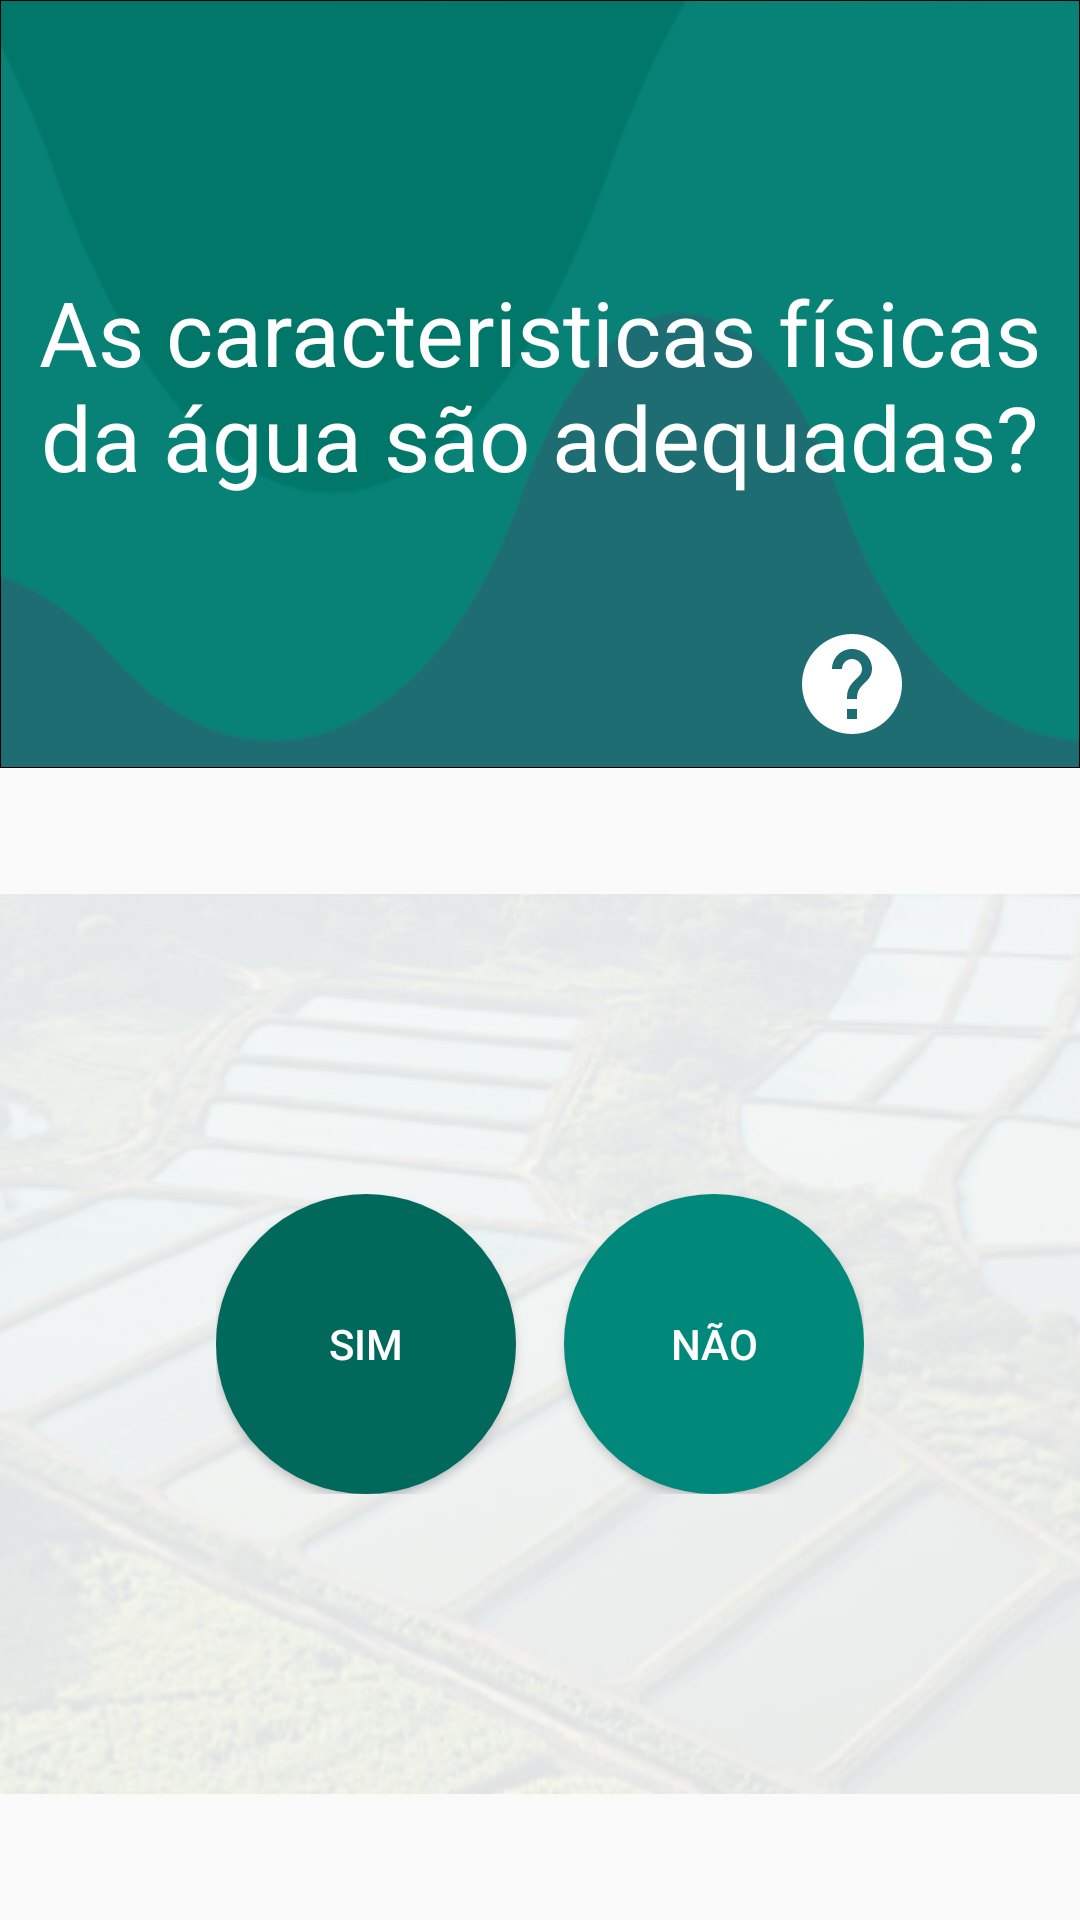

Layout XML and referenced resources for this Android screen:
<!-- AndroidManifest.xml: application theme AppTheme -->
<!-- res/layout/fragment_5.xml -->
<?xml version="1.0" encoding="utf-8"?>
<LinearLayout xmlns:android="http://schemas.android.com/apk/res/android"
    android:orientation="vertical" android:layout_width="match_parent"
    android:layout_height="match_parent">
    <RelativeLayout
        android:layout_width="match_parent"
        android:layout_height="0dp"
        android:layout_weight="0.4"
        android:background="@drawable/header">

        <TextView
            android:id="@+id/textDescricao"
            android:layout_width="wrap_content"
            android:layout_height="wrap_content"
            android:layout_centerHorizontal="true"
            android:layout_centerVertical="true"
            android:padding="8dp"
            android:text="@string/questao_04"
            android:textAlignment="center"
            android:textColor="@color/white"
            android:textSize="30dp" />

        <LinearLayout
            android:layout_width="wrap_content"
            android:layout_height="wrap_content"
            android:layout_alignParentBottom="true"
            android:layout_alignParentRight="true"
            android:layout_marginBottom="8dp"
            android:layout_marginRight="8dp">
            <ImageButton
                android:layout_width="40dp"
                android:layout_height="40dp"
                android:layout_marginRight="8dp"
                android:background="@color/transparent100"
                android:scaleType="fitCenter"
                android:src="@drawable/ic_help_black_48px"
                android:tint="@color/white" />

            <ImageButton
                android:id="@+id/buttonVoice"
                android:layout_width="40dp"
                android:layout_height="40dp"
                android:background="@color/transparent100"
                android:scaleType="fitCenter"
                android:src="@drawable/ic_volume_up_black_24px"
                android:tint="@color/white" />
        </LinearLayout>
    </RelativeLayout>

    
    
    
    
    
    
    

    <RelativeLayout
        android:layout_width="match_parent"
        android:layout_height="0dp"
        android:layout_weight="0.6">

        <ImageView
            android:layout_width="match_parent"
            android:layout_height="match_parent"
            android:alpha="0.1"
            android:scaleType="center"
            android:src="@drawable/background_questoes" />

        
            
            
            
            
            
            
            
            
            
            
            

        <LinearLayout
            android:layout_width="wrap_content"
            android:layout_height="wrap_content"
            android:layout_centerHorizontal="true"
            android:layout_centerVertical="true"
            android:orientation="horizontal">

            <Button
                android:id="@+id/frag_05_bt_01"
                android:layout_width="wrap_content"
                android:layout_height="wrap_content"
                android:background="@drawable/geo_circle"
                android:backgroundTint="@color/teal_800"
                android:text="@string/q_04_a"
                android:textColor="@color/white" />

            <Button
                android:id="@+id/frag_05_bt_02"
                android:layout_width="wrap_content"
                android:layout_height="wrap_content"
                android:layout_marginLeft="16dp"
                android:background="@drawable/geo_circle"
                android:backgroundTint="@color/teal_600"
                android:text="@string/q_04_b"
                android:textColor="@color/white" />
        </LinearLayout>
    </RelativeLayout>
    

    
    
    
    


    
</LinearLayout>
<!-- res/layout/fragment_1.xml (included above) -->
<?xml version="1.0" encoding="utf-8"?>
<LinearLayout xmlns:android="http://schemas.android.com/apk/res/android"
    xmlns:tools="http://schemas.android.com/tools"
    android:layout_width="match_parent"
    android:layout_height="match_parent"
    android:fitsSystemWindows="true"
    android:orientation="vertical"
    android:weightSum="1"
    tools:context="tapioca.tads.ufrn.eagrariusbiomassa.MainActivity">

    <RelativeLayout
        android:layout_width="match_parent"
        android:layout_height="0dp"
        android:layout_weight="0.4"
        android:background="@drawable/header">

        <TextView
            android:id="@+id/textTitulo"
            android:layout_width="wrap_content"
            android:layout_height="wrap_content"
            android:layout_centerHorizontal="true"
            android:layout_centerVertical="true"
            android:padding="8dp"
            android:text="@string/biomassa"
            android:textAlignment="center"
            android:textColor="@color/white"
            android:textSize="30dp" />

        <LinearLayout
            android:layout_width="wrap_content"
            android:layout_height="wrap_content"
            android:layout_alignParentBottom="true"
            android:layout_alignParentRight="true"
            android:layout_marginBottom="8dp"
            android:layout_marginRight="8dp">

            <ImageButton
                android:layout_width="40dp"
                android:layout_height="40dp"
                android:layout_marginRight="8dp"
                android:background="@color/transparent100"
                android:scaleType="fitCenter"
                android:src="@drawable/ic_help_black_48px"
                android:tint="@color/white" />

            <ImageButton
                android:id="@+id/buttonVoice"
                android:layout_width="40dp"
                android:layout_height="40dp"
                android:background="@color/transparent100"
                android:scaleType="fitCenter"
                android:src="@drawable/ic_volume_up_black_24px"
                android:tint="@color/white" />
        </LinearLayout>
    </RelativeLayout>

    
    
    
    
    
    
    

    <RelativeLayout
        android:layout_width="match_parent"
        android:layout_height="0dp"
        android:layout_weight="0.6">

        <ImageView
            android:layout_width="match_parent"
            android:layout_height="match_parent"
            android:alpha="0.1"
            android:scaleType="center"
            android:src="@drawable/background_questoes" />

        <TextView
            android:id="@+id/textDescricao"
            android:layout_width="wrap_content"
            android:layout_height="wrap_content"
            android:layout_centerHorizontal="true"
            android:layout_centerVertical="true"
            android:justificationMode="inter_word"
            android:paddingBottom="56dp"
            android:paddingLeft="16dp"
            android:paddingRight="16dp"
            android:text="@string/biomassa_introducao"
            android:textAlignment="center"
            android:textSize="16dp" />

        <LinearLayout
            android:layout_width="wrap_content"
            android:layout_height="wrap_content"
            android:layout_alignParentBottom="true"
            android:layout_centerHorizontal="true"
            android:orientation="horizontal"
            android:padding="16dp">

            <Button
                android:id="@+id/frag_01_bt_01"
                android:layout_width="wrap_content"
                android:layout_height="wrap_content"
                android:background="@drawable/geo_rectangle"
                android:backgroundTint="@color/colorPrimary"
                android:text="@string/continuar"
                android:textColor="@color/white" />
        </LinearLayout>
    </RelativeLayout>
    

    
    
    
    


    
</LinearLayout>
<!-- resources referenced by this layout -->
<resources>
  <color name="colorPrimary">#00695c</color>
  <color name="teal_600">#00897b</color>
  <color name="teal_800">#00695c</color>
  <color name="transparent100">#00000000</color>
  <color name="white">#fff</color>
  <!-- drawable geo_circle (drawable) -->
  <?xml version="1.0" encoding="utf-8"?>
  <shape xmlns:android="http://schemas.android.com/apk/res/android" android:shape="oval" >
      <size android:width="100dp"
          android:height="100dp"/>
      <stroke
          android:width="3dp"
          android:color="@color/colorPrimaryDark"/>
      <solid android:color="@color/colorPrimaryDark"/>
  </shape>
  <!-- drawable geo_rectangle (drawable) -->
  <layer-list xmlns:android="http://schemas.android.com/apk/res/android">
      <item >
          <shape android:shape="rectangle">
              <solid android:color="#f000"/>
              <corners android:radius="@dimen/radius"/>
          </shape>
      </item>
      <item
          android:bottom="0.5dp"
          android:right ="0.5dp"
          android:top="0.5dp"
          android:left="0.5dp">
          <shape android:shape="rectangle">
              <solid android:color="@color/colorPrimary"/>
              <corners android:radius="@dimen/radius"/>
          </shape>
      </item>
  </layer-list>
  <!-- drawable header (drawable) -->
  <layer-list xmlns:android="http://schemas.android.com/apk/res/android">
      <item >
          <shape android:shape="rectangle">
              <solid android:color="#f000"/>
          </shape>
      </item>
      <item
          android:bottom="0.5dp"
          android:right ="0.5dp"
          android:top="0.5dp"
          android:left="0.5dp">
          <shape android:shape="rectangle">
              <solid android:color="@color/butons"/>
          </shape>
      </item>
      <item android:drawable="@drawable/simulacao"
          android:bottom="0.5dp"
          android:right ="0.5dp"
          android:top="0.5dp"
          android:left="0.5dp">
  
      </item>
  </layer-list>
  <!-- drawable ic_help_black_48px (drawable) -->
  <vector xmlns:android="http://schemas.android.com/apk/res/android"
          android:width="48dp"
          android:height="48dp"
          android:viewportWidth="24.0"
          android:viewportHeight="24.0">
      <path
          android:pathData="M12,2C6.48,2 2,6.48 2,12s4.48,10 10,10 10,-4.48 10,-10S17.52,2 12,2zM13,19h-2v-2h2v2zM15.07,11.25l-0.9,0.92C13.45,12.9 13,13.5 13,15h-2v-0.5c0,-1.1 0.45,-2.1 1.17,-2.83l1.24,-1.26c0.37,-0.36 0.59,-0.86 0.59,-1.41 0,-1.1 -0.9,-2 -2,-2s-2,0.9 -2,2L8,9c0,-2.21 1.79,-4 4,-4s4,1.79 4,4c0,0.88 -0.36,1.68 -0.93,2.25z"
          android:fillColor="#000000"/>
  </vector>
  <string name="biomassa">Biomassa Econômica</string>
  <string name="biomassa_introducao">
          "Para que seja feita a previsão do potencial de criação do seu viveiro"
          " responda as perguntas a seguir."
          "Caso tenha alguma dúvida aperte no icone de interrogação (?) ou no botão de áudio "
          "para ouvir uma explicação sobre questão."
      </string>
  <string name="continuar">Continuar</string>
  <string name="q_04_a">Sim</string>
  <string name="q_04_b">Não</string>
  <string name="q_04_exp">
          "-Observe algumas variáveis físicas da água. A transparência pode ser medida com o uso do "
          "Disco de Secchi. Observe também a cor. Caso a visibilidade esteja entre 30 a 40 cm e a cor"
          " seja esverdeada marque Sim do contrário marque Não."
      </string>
  <string name="questao_04">As caracteristicas físicas da água são adequadas?</string>
  <style name="AppTheme" parent="Theme.AppCompat.Light.DarkActionBar">
          
          <item name="colorPrimary">@color/colorPrimary</item>
          <item name="colorPrimaryDark">@color/colorPrimaryDark</item>
          <item name="colorAccent">@color/colorAccent</item>
      </style>
  <color name="colorPrimaryDark">#004d40</color>
  <dimen name="radius">10dp</dimen>
  <color name="butons">#99bf78</color>
  <!-- drawable simulacao: png bitmap (drawable, 28801 bytes) -->
  <color name="colorAccent">#00796b</color>
</resources>
